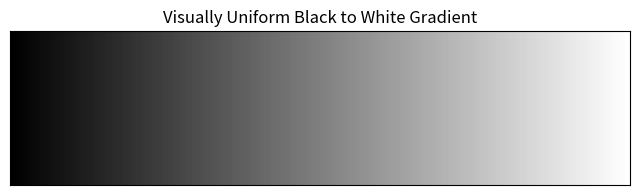

This chart was generated by the following Python code:
import numpy as np
import matplotlib.pyplot as plt
from matplotlib.colors import Normalize

# Define the number of steps in the gradient
num_steps = 256
gradient_values = np.linspace(0, 1, num_steps)

# Create a figure and axes
fig, ax = plt.subplots(figsize=(8, 2))

# Use the 'gray' colormap with a linear normalization
# This maps the 0-1 data range uniformly from black to white.
cmap = plt.get_cmap('gray')
norm = Normalize(vmin=0, vmax=1)

# Reshape the gradient values for plotting (e.g., a horizontal bar)
# We need a 2D array: (1 row, num_steps columns)
gradient_bar = gradient_values.reshape(1, num_steps)

# Display the gradient using imshow
ax.imshow(gradient_bar, cmap=cmap, norm=norm, aspect='auto')

# Customize the plot to remove axes ticks and labels for a cleaner gradient view
ax.set_xticks([])
ax.set_yticks([])
plt.title("Visually Uniform Black to White Gradient")

# Display the plot
plt.show()
